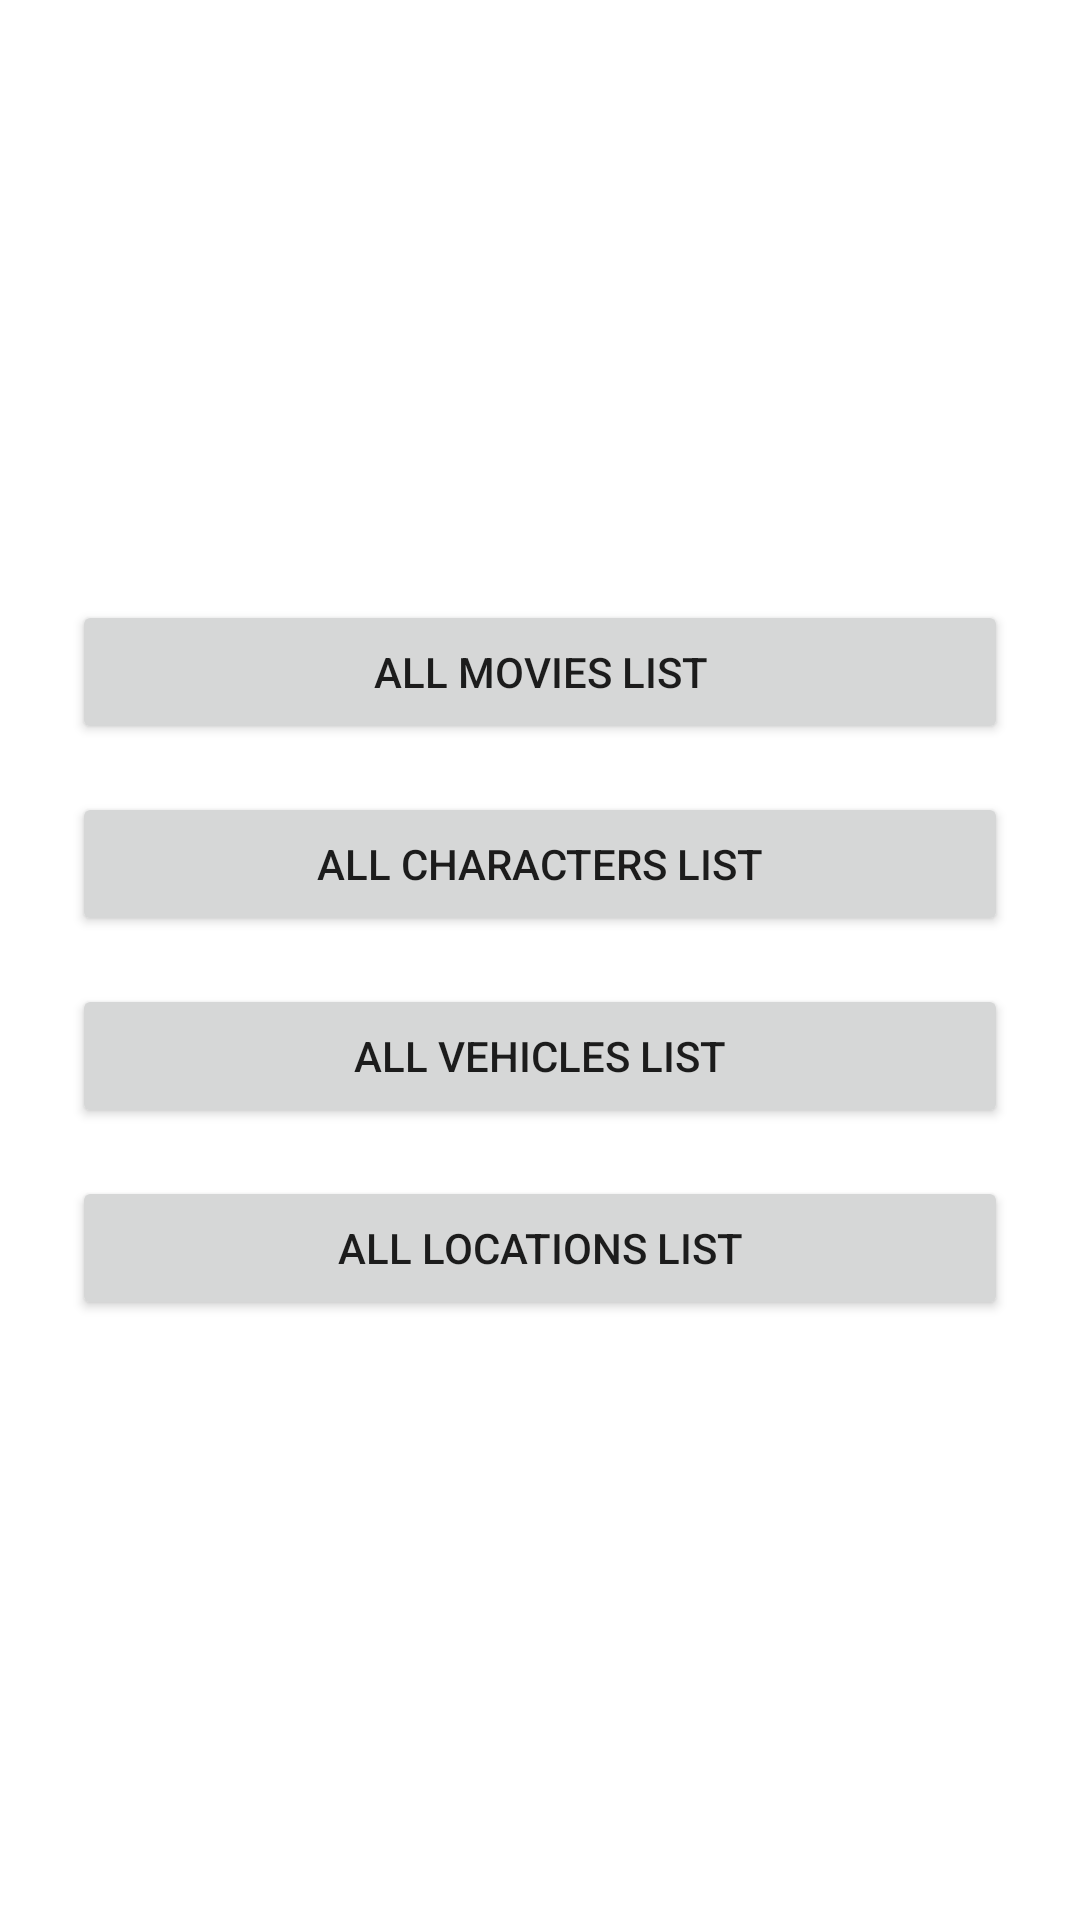

Produce the Android XML layout that renders to this screen, including the resource entries it uses.
<!-- AndroidManifest.xml: application theme Theme.AppStudioGhibliAPI -->
<!-- res/layout/activity_main.xml -->
<?xml version="1.0" encoding="utf-8"?>
<LinearLayout xmlns:android="http://schemas.android.com/apk/res/android"
    android:id="@+id/mainLayout"
    android:layout_width="match_parent"
    android:layout_height="match_parent"
    android:padding="24dp"
    android:gravity="center"
    android:orientation="vertical"
    android:background="@color/white">

    <Button
        android:id="@+id/btnMovies"
        android:layout_width="match_parent"
        android:layout_height="wrap_content"
        android:text="ALL MOVIES LIST" />

    <Button
        android:id="@+id/btnCharacters"
        android:layout_width="match_parent"
        android:layout_height="wrap_content"
        android:text="ALL CHARACTERS LIST"
        android:layout_marginTop="16dp" />

    <Button
        android:id="@+id/btnVehicles"
        android:layout_width="match_parent"
        android:layout_height="wrap_content"
        android:text="ALL VEHICLES LIST"
        android:layout_marginTop="16dp" />

    <Button
        android:id="@+id/btnLocations"
        android:layout_width="match_parent"
        android:layout_height="wrap_content"
        android:text="ALL LOCATIONS LIST"
        android:layout_marginTop="16dp" />
</LinearLayout>
<!-- resources referenced by this layout -->
<resources>
  <color name="white">#FFFFFFFF</color>
  <style name="Theme.AppStudioGhibliAPI" parent="Theme.MaterialComponents.DayNight.DarkActionBar">
          
          <item name="colorPrimary">@color/purple_500</item>
          <item name="colorPrimaryVariant">@color/purple_700</item>
          <item name="colorOnPrimary">@color/white</item>
          
          <item name="colorSecondary">@color/teal_200</item>
          <item name="colorSecondaryVariant">@color/teal_700</item>
          <item name="colorOnSecondary">@color/black</item>
          
          <item name="android:statusBarColor">?attr/colorPrimaryVariant</item>
          
      </style>
  <color name="black">#FF000000</color>
  <!-- not gathered from this repository: default colours our renderer supplied (Android Studio template values) -->
  <color name="purple_500">#FF6200EE</color>
  <color name="purple_700">#FF3700B3</color>
  <color name="teal_200">#FF03DAC5</color>
  <color name="teal_700">#FF018786</color>
</resources>
